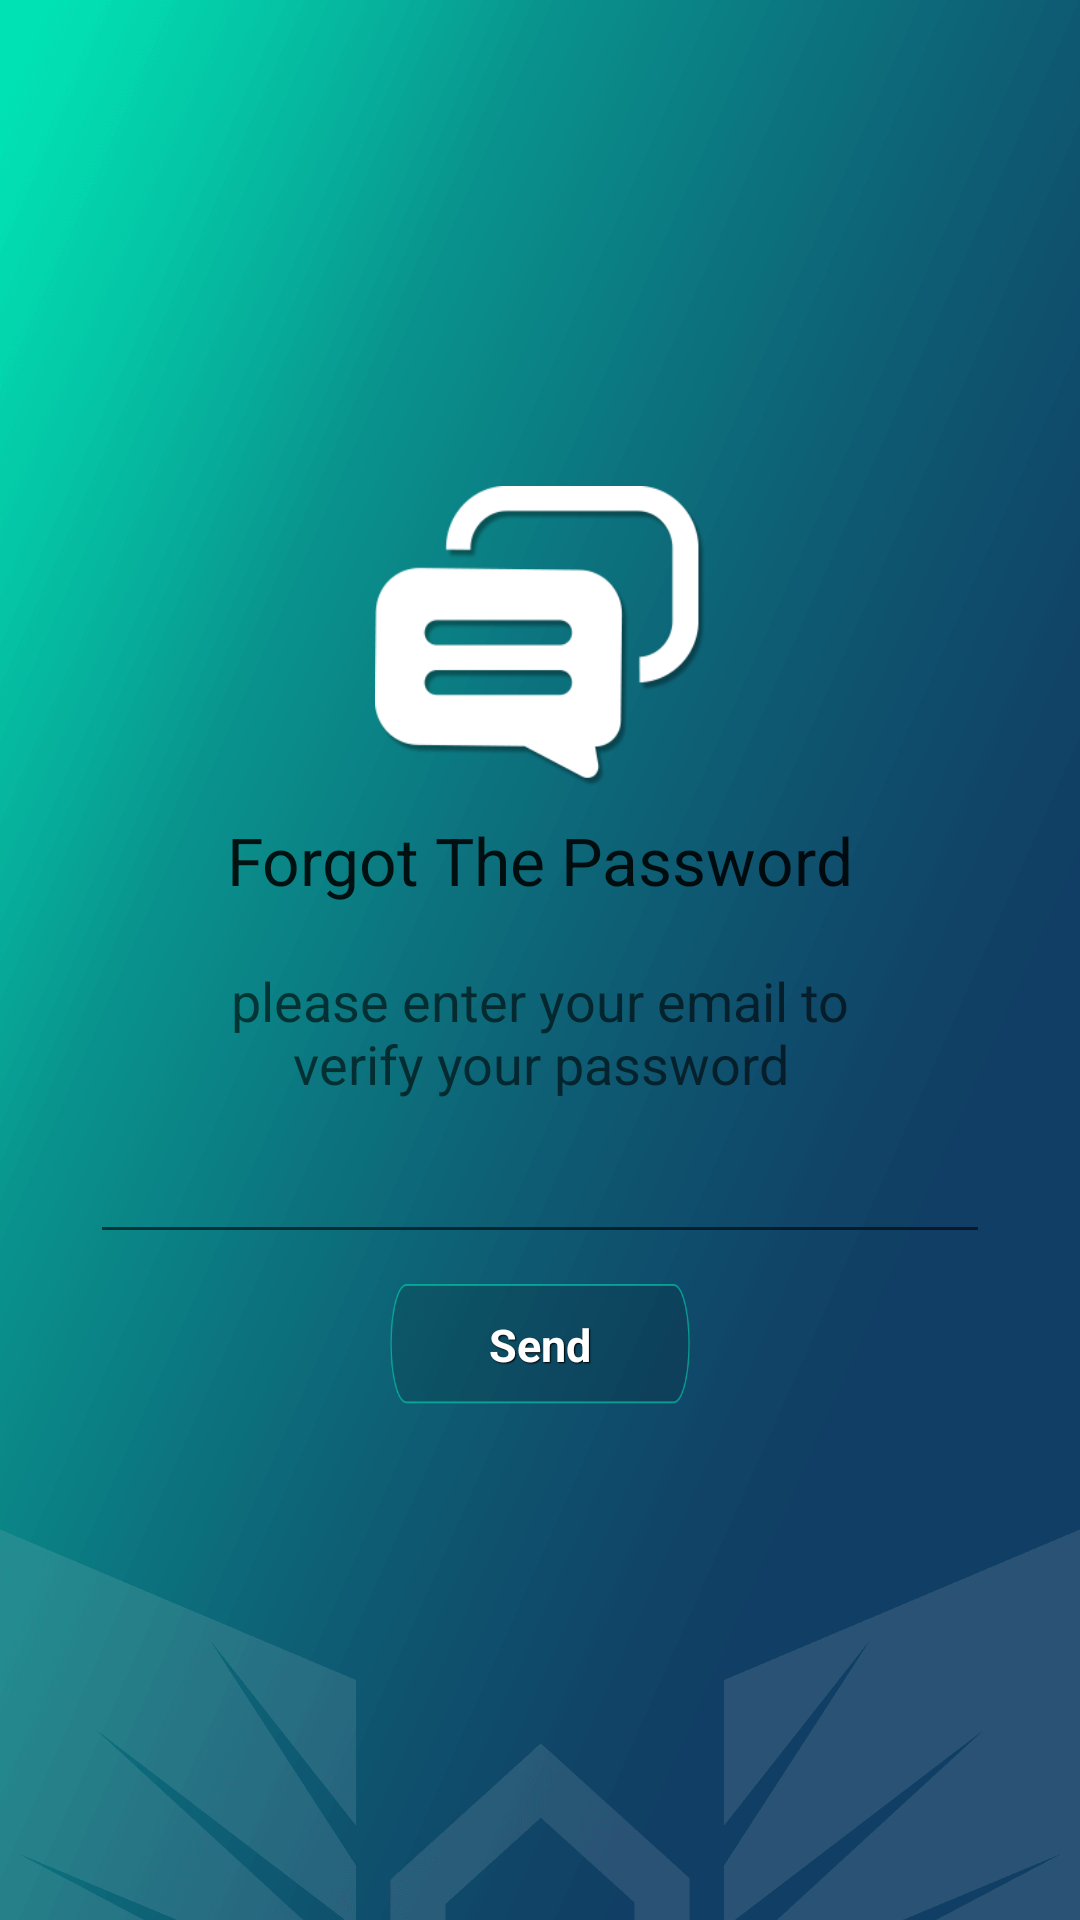

Produce the Android XML layout that renders to this screen, including the resource entries it uses.
<!-- AndroidManifest.xml: fallback theme Theme.MaterialComponents.DayNight.NoActionBar -->
<!-- res/layout/activity_public_forgot_password.xml -->
<RelativeLayout xmlns:android="http://schemas.android.com/apk/res/android"
    xmlns:tools="http://schemas.android.com/tools" android:layout_width="match_parent"
    android:layout_height="match_parent"
    android:background="@drawable/university_background"
    android:paddingLeft="@dimen/activity_horizontal_margin"
    android:paddingRight="@dimen/activity_horizontal_margin"
    android:paddingTop="@dimen/activity_vertical_margin"
    android:paddingBottom="@dimen/activity_vertical_margin"
    tools:context="com.example.pc.blog.PublicForgotPassword">

    <LinearLayout
        android:orientation="vertical"
        android:layout_width="match_parent"
        android:layout_height="wrap_content"
        android:layout_centerVertical="true"
        android:layout_centerHorizontal="true">

        <ImageView
            android:background="@drawable/bigblog"
            android:layout_width="110dp"
            android:layout_height="100dp
            "
            android:id="@+id/imageView4"
            android:layout_gravity="center_horizontal" />

        <TextView
            android:layout_width="wrap_content"
            android:layout_height="wrap_content"
            android:layout_margin="10dp"
            android:textAppearance="?android:attr/textAppearanceLarge"
            android:text="Forgot The Password"
            android:id="@+id/textView8"
            android:layout_gravity="center_horizontal" />

        <TextView
            android:layout_width="250dp"
            android:layout_height="wrap_content"
            android:layout_margin="10dp"
            android:textAppearance="?android:attr/textAppearanceMedium"
            android:text="please enter your email to verify your password"
            android:id="@+id/textView9"
            android:layout_gravity="center_horizontal"
            android:gravity="center"/>

        <EditText
            android:layout_width="300dp"
            android:layout_height="wrap_content"
            android:id="@+id/TextEnterEmail"
            android:layout_gravity="center_horizontal" />

        <Button
            style= "@style/btnStyleClassic"
            android:layout_width="100dp"
            android:layout_height="40dp"
            android:layout_margin="10dp"
            android:text="Send"
            android:id="@+id/SendEmailButton"
            android:layout_gravity="center_horizontal"
            android:onClick="SendEmailButtononClick" />
    </LinearLayout>

</RelativeLayout>
<!-- resources referenced by this layout -->
<resources>
  <!-- drawable bigblog: png bitmap (drawable-xxxhdpi, 4924 bytes) -->
  <!-- drawable university_background: png bitmap (drawable-xxxhdpi, 37212 bytes) -->
  <style name="btnStyleClassic" parent="@android:style/Widget.Button">
          <item name="android:textSize">15sp</item>
          <item name="android:textStyle">bold</item>
          <item name="android:textColor">#FFFFFF</item>
          <item name="android:gravity">center</item>
          <item name="android:shadowColor">#000000</item>
          <item name="android:shadowDx">1</item>
          <item name="android:shadowDy">1</item>
          <item name="android:shadowRadius">0.6</item>
          <item name="android:background">@drawable/custom_btn_classic</item>
          <item name="android:padding">10dip</item>
      </style>
  <!-- drawable custom_btn_classic (drawable) -->
  <?xml version="1.0" encoding="utf-8"?>
  <selector xmlns:android="http://schemas.android.com/apk/res/android" >
      <item android:state_pressed="true" android:drawable="@drawable/btnclicked">
          <shape android:shape="rectangle"  >
              <corners android:radius="3dip" />
              <stroke android:width="1dip" android:color="#c53e2b" />
              <gradient  android:angle="-90"  android:startColor="#a11005" android:endColor="#d62608"  />
          </shape>
      </item>
      <item android:state_focused="true" android:drawable="@drawable/btnclicked">
          <shape android:shape="rectangle"  >
              <corners android:radius="3dip" />
              <stroke android:width="1dip" android:color="#c53e2b" />
              <solid  android:color="#e0341e"/>
          </shape>
      </item>
      <item android:drawable="@drawable/btnnormal">
          <shape android:shape="rectangle"  >
              <corners android:radius="3dip" />
              <stroke android:width="1dip" android:color="#c53e2b" />
              <gradient  android:angle="-90"  android:startColor="#ff6c52" android:endColor="#e0341e" />
          </shape>
      </item>
  </selector>
  <!-- drawable btnclicked: png bitmap (drawable-xxhdpi, 1591 bytes) -->
  <!-- drawable btnnormal: png bitmap (drawable-xxhdpi, 1489 bytes) -->
</resources>
